2-way image classification set "crop" from GitHub (AAAI2026Anonymous15907/BTRFusion); label vocabulary: MRI scan, PET scan.

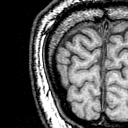
Label: MRI scan

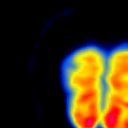
Label: PET scan

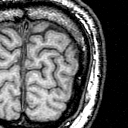
Label: MRI scan

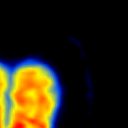
Label: PET scan

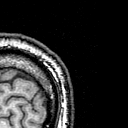
Label: MRI scan

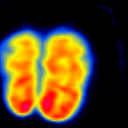
Label: PET scan
